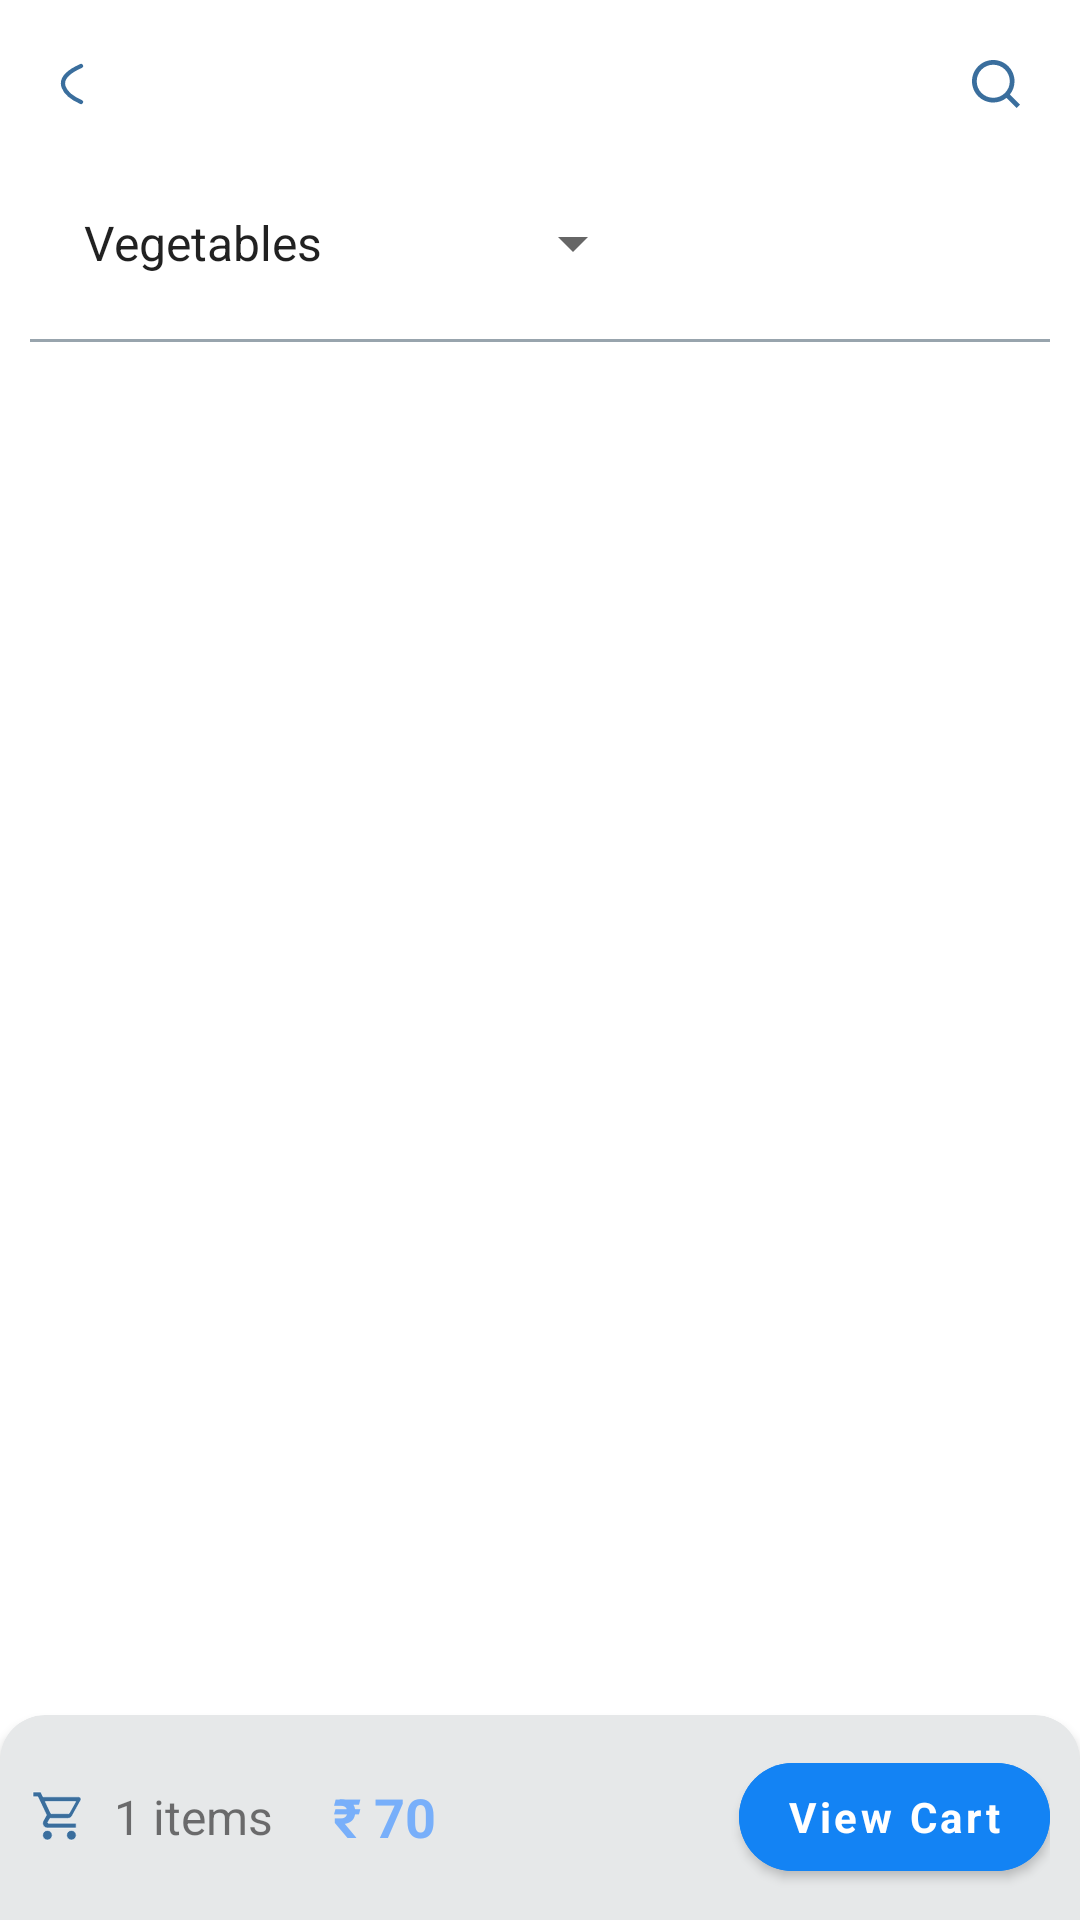

Here is an Android app screen rendered from its layout file. Give the layout XML and the strings, colors and styles it references.
<!-- AndroidManifest.xml: application theme Theme.RoorkeeSevaFPO -->
<!-- res/layout/fragment_list.xml -->
<?xml version="1.0" encoding="utf-8"?>
<RelativeLayout xmlns:android="http://schemas.android.com/apk/res/android"
    xmlns:tools="http://schemas.android.com/tools"
    android:layout_width="match_parent"
    android:layout_height="match_parent"
    xmlns:app="http://schemas.android.com/apk/res-auto"
    tools:context=".fragments.buyer.ListFragment">

    <androidx.appcompat.widget.Toolbar
        android:id="@+id/toolbar"
        android:layout_alignParentTop="true"
        android:layout_width="match_parent"
        android:layout_height="wrap_content" >

        <RelativeLayout
            android:layout_marginHorizontal="20dp"
            android:orientation="horizontal"
            android:layout_width="match_parent"
            android:layout_height="match_parent" >

            <ImageView
                android:id="@+id/icBack"
                android:layout_centerVertical="true"
                android:layout_alignParentStart="true"
                android:src="@drawable/back"
                android:layout_width="wrap_content"
                android:layout_height="wrap_content"
                tools:ignore="ContentDescription" />

            <ImageView
                android:id="@+id/icSearch"
                android:layout_alignParentEnd="true"
                android:layout_centerVertical="true"
                android:src="@drawable/search"
                android:layout_width="wrap_content"
                android:layout_height="wrap_content"
                tools:ignore="ContentDescription" />

        </RelativeLayout>

    </androidx.appcompat.widget.Toolbar>

    <Spinner
        android:id="@+id/spinner"
        android:entries="@array/items"
        android:layout_marginHorizontal="20dp"
        android:layout_marginVertical="5dp"
        android:layout_below="@id/toolbar"
        android:layout_width="195dp"
        android:layout_height="40dp" />

    <com.google.android.material.divider.MaterialDivider
        android:id="@+id/divider"
        android:layout_below="@id/spinner"
        app:dividerColor="@color/coolGrey"
        android:layout_marginTop="7dp"
        android:layout_marginHorizontal="10dp"
        android:layout_width="match_parent"
        android:layout_height="1dp" />

    <androidx.recyclerview.widget.RecyclerView
        android:id="@+id/rvList"
        android:layout_below="@+id/divider"
        android:layout_above="@id/bottomCard"
        android:layout_width="match_parent"
        android:layout_height="match_parent" />

    <androidx.cardview.widget.CardView
        android:layout_marginTop="5dp"
        android:id="@+id/bottomCard"
        app:cardCornerRadius="15dp"
        android:backgroundTint="#E6E8E9"
        android:layout_alignParentBottom="true"
        android:layout_width="match_parent"
        android:layout_marginBottom="-20dp"
        android:layout_height="wrap_content" >

        <RelativeLayout
            android:padding="10dp"
            android:layout_marginBottom="20dp"
            android:layout_width="match_parent"
            android:layout_height="wrap_content" >

            <TextView
                android:id="@+id/itemsText"
                android:text="1 items"
                android:textSize="16sp"
                android:layout_centerVertical="true"
                android:drawablePadding="10dp"
                android:layout_width="wrap_content"
                android:layout_height="wrap_content"
                app:drawableStartCompat="@drawable/cart"
                tools:ignore="HardcodedText" />

            <TextView
                android:id="@+id/tvTotalAmount"
                android:layout_toEndOf="@id/itemsText"
                android:textColor="@color/BlueLight"
                android:textStyle="bold"
                android:layout_marginHorizontal="20dp"
                android:text="₹ 70"
                android:textSize="18sp"
                android:layout_centerVertical="true"
                android:layout_width="wrap_content"
                android:layout_height="wrap_content"
                tools:ignore="HardcodedText" />

            <com.google.android.material.button.MaterialButton
                android:id="@+id/btnCart"
                android:layout_alignParentEnd="true"
                android:text="View Cart"
                android:textStyle="bold"
                android:backgroundTint="@color/skyBlue"
                app:cornerRadius="20dp"
                android:textAllCaps="false"
                android:layout_width="wrap_content"
                android:layout_height="wrap_content"
                tools:ignore="HardcodedText" />

        </RelativeLayout>

    </androidx.cardview.widget.CardView>

</RelativeLayout>
<!-- resources referenced by this layout -->
<resources>
  <string-array name="items">
          <item>Vegetables</item>
          <item>Grains</item>
          <item>Fruits</item>
          <item>Pulses</item>
      </string-array>
  <color name="BlueLight">#78AFFA</color>
  <color name="coolGrey">#98a4ad</color>
  <color name="skyBlue">#1383F4</color>
  <!-- drawable back (drawable) -->
  <vector xmlns:android="http://schemas.android.com/apk/res/android"
      android:width="8dp"
      android:height="14dp"
      android:viewportWidth="8"
      android:viewportHeight="14">
    <path
        android:pathData="M7,13C2.472,11 -3.867,5.8 7,1"
        android:strokeWidth="1.4"
        android:fillColor="#00000000"
        android:strokeColor="#3A6E9D"
        android:strokeLineCap="round"/>
  </vector>
  <!-- drawable search (drawable) -->
  <vector xmlns:android="http://schemas.android.com/apk/res/android"
      android:width="16dp"
      android:height="16dp"
      android:viewportWidth="16"
      android:viewportHeight="16">
    <path
        android:pathData="M12.627,11.513L16,14.885L14.885,16L11.513,12.627C10.258,13.632 8.697,14.18 7.089,14.177C3.176,14.177 0,11.002 0,7.089C0,3.176 3.176,0 7.089,0C11.002,0 14.177,3.176 14.177,7.089C14.18,8.697 13.632,10.258 12.627,11.513ZM11.047,10.928C12.046,9.9 12.604,8.523 12.602,7.089C12.602,4.042 10.134,1.575 7.089,1.575C4.042,1.575 1.575,4.042 1.575,7.089C1.575,10.134 4.042,12.602 7.089,12.602C8.523,12.604 9.9,12.046 10.928,11.047L11.047,10.928Z"
        android:fillColor="#3A6E9D"/>
  </vector>
  <color name="purple_500">#FF6200EE</color>
  <color name="purple_700">#FF3700B3</color>
  <color name="white">#FFFFFFFF</color>
  <color name="teal_200">#FF03DAC5</color>
  <color name="teal_700">#FF018786</color>
  <color name="black">#FF000000</color>
  <style name="styleCheckBox" parent="@android:style/Widget.CompoundButton.CheckBox">
          <item name="android:textColor">@color/lightBlack</item>
          <item name="android:background">@null</item>
          <item name="android:textSize">@dimen/font_14</item>
  
          <item name="android:minHeight">0dp</item>
          <item name="android:minWidth">0dp</item>
          <item name="android:textAppearance">@android:style/TextAppearance.Medium</item>
      </style>
  <style name="AlertDialogTheme" parent="ThemeOverlay.MaterialComponents.MaterialAlertDialog">
          <item name="colorPrimary">@color/colorAccent</item>
          <item name="colorPrimaryDark">@color/colorAccent</item>
          <item name="colorAccent">@color/colorAccent</item>
          <item name="android:backgroundDimEnabled">true</item>
          <item name="android:windowMinWidthMajor">90%</item>
          <item name="android:windowMinWidthMinor">90%</item>
          <item name="buttonBarNegativeButtonStyle">@style/NegativeButtonStyle</item>
          <item name="buttonBarPositiveButtonStyle">@style/PositiveButtonStyle</item>
      </style>
  <color name="lightBlack">#324C64</color>
  <dimen name="font_14">14sp</dimen>
  <color name="colorAccent">#ed1c23</color>
  <style name="NegativeButtonStyle" parent="Widget.MaterialComponents.Button.TextButton">
          <item name="android:textColor">@color/colorAccent</item>
      </style>
  <style name="PositiveButtonStyle" parent="Widget.MaterialComponents.Button.TextButton">
          <item name="android:textColor">@color/colorAccent</item>
      </style>
</resources>
